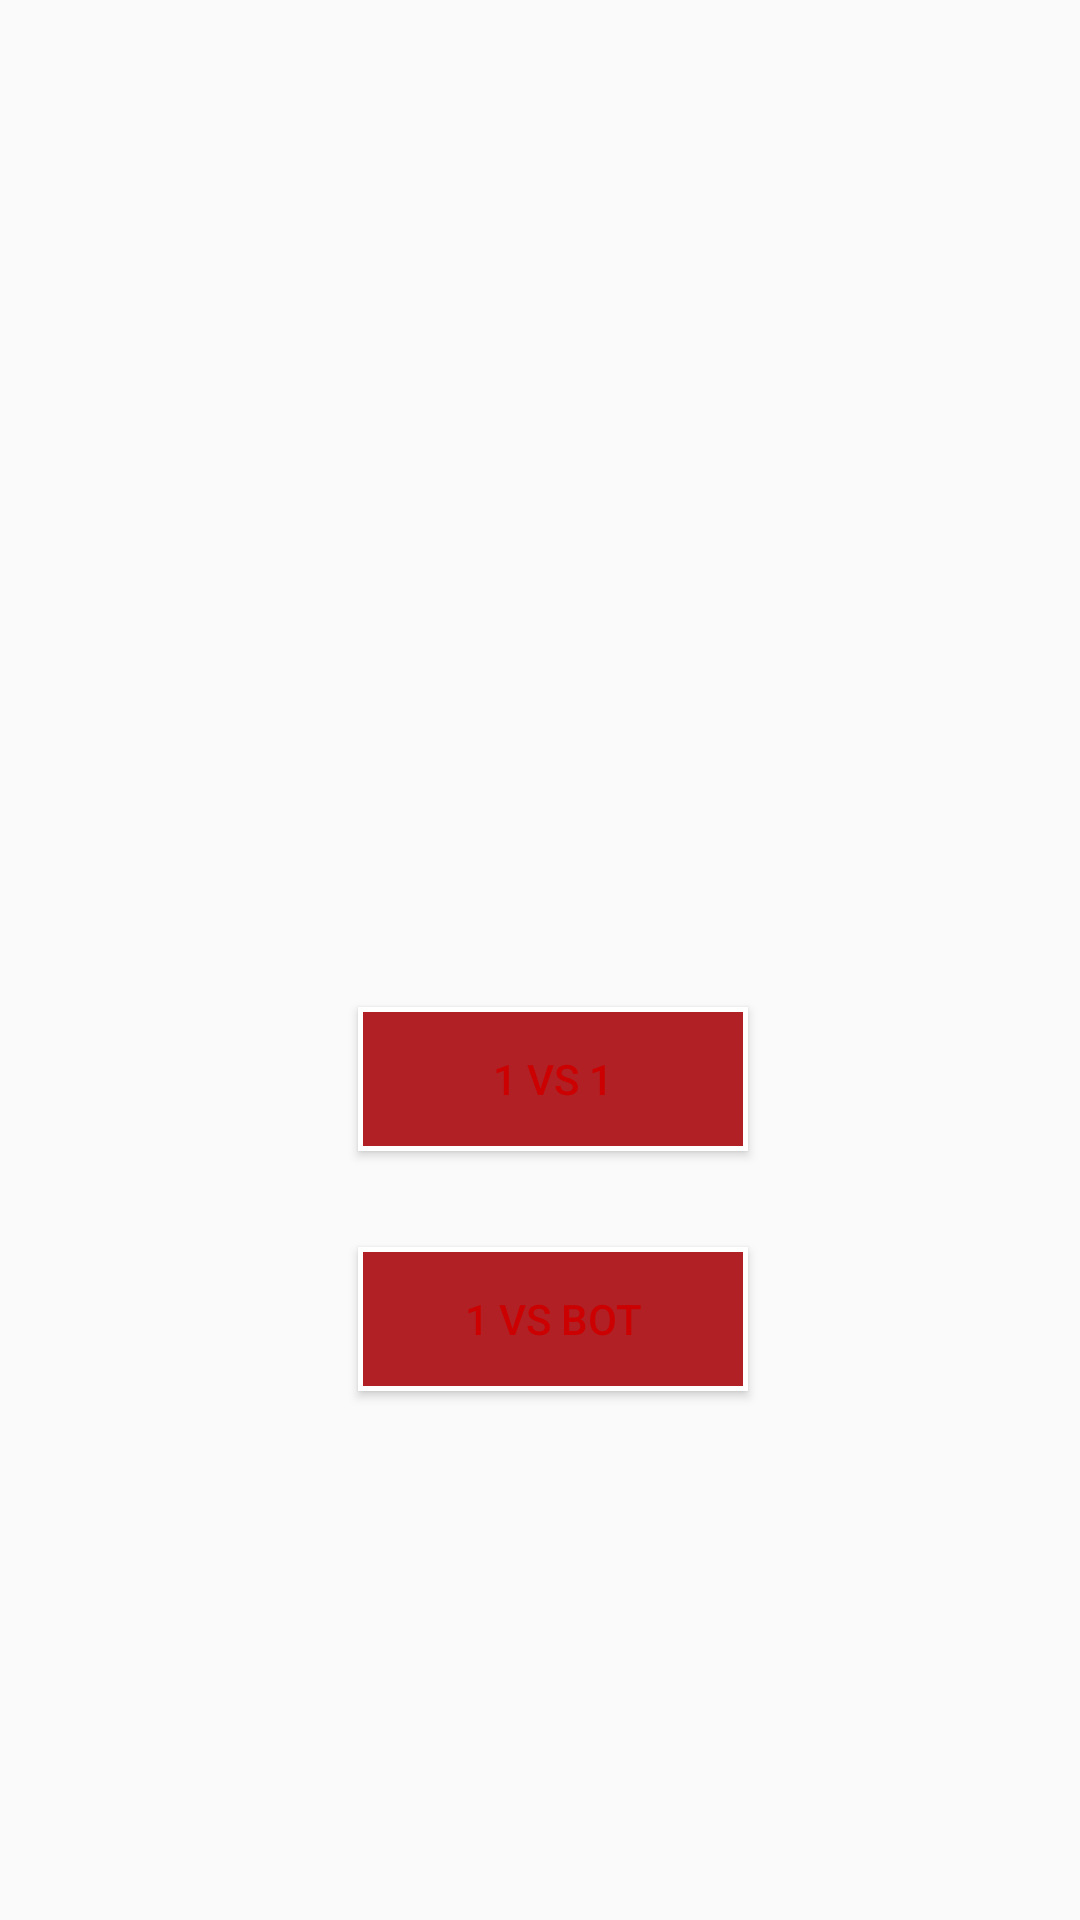

This screen was rendered from an Android layout file. Write that file and the resources it references.
<!-- AndroidManifest.xml: application theme AppTheme -->
<!-- res/layout/activity_main.xml -->
<?xml version="1.0" encoding="utf-8"?>
<android.support.constraint.ConstraintLayout xmlns:android="http://schemas.android.com/apk/res/android"
    xmlns:app="http://schemas.android.com/apk/res-auto"
    xmlns:tools="http://schemas.android.com/tools"
    android:layout_width="match_parent"
    android:layout_height="match_parent"
    tools:context="com.example.ceisutb14.apppokemonkotlin.MainActivity">

    <ImageView
        android:id="@+id/imageView2"
        android:layout_width="310dp"
        android:layout_height="wrap_content"
        android:layout_marginBottom="50dp"
        android:layout_marginEnd="47dp"
        android:layout_marginStart="48dp"
        android:layout_marginTop="89dp"
        app:layout_constraintBottom_toTopOf="@+id/constraintLayout"
        app:layout_constraintEnd_toEndOf="parent"
        app:layout_constraintHorizontal_bias="0.533"
        app:layout_constraintStart_toStartOf="parent"
        app:layout_constraintTop_toTopOf="parent"
        app:srcCompat="@mipmap/pokelogo" />

    <android.support.constraint.ConstraintLayout
        android:id="@+id/constraintLayout"
        android:layout_width="365dp"
        android:layout_height="230dp"
        android:layout_marginBottom="36dp"
        android:layout_marginStart="8dp"
        android:layout_marginTop="48dp"
        app:layout_constraintBottom_toBottomOf="parent"
        app:layout_constraintEnd_toEndOf="parent"
        app:layout_constraintHorizontal_bias="0.47"
        app:layout_constraintStart_toStartOf="parent"
        app:layout_constraintTop_toBottomOf="@+id/imageView2">

        <Button
            android:id="@+id/button4"
            android:layout_width="130dp"
            android:layout_height="wrap_content"
            android:layout_marginEnd="140dp"
            android:layout_marginStart="140dp"
            android:layout_marginTop="104dp"
            android:background="@drawable/bg_button"
            android:text="1 vs Bot"
            android:textColor="@android:color/holo_red_dark"
            app:layout_constraintEnd_toEndOf="parent"
            app:layout_constraintHorizontal_bias="0.511"
            app:layout_constraintStart_toStartOf="parent"
            app:layout_constraintTop_toTopOf="parent" />

        <Button
            android:id="@+id/button6"
            android:layout_width="130dp"
            android:layout_height="wrap_content"
            android:layout_marginEnd="140dp"
            android:layout_marginStart="140dp"
            android:layout_marginTop="24dp"
            android:background="@drawable/bg_button"
            android:text="1 Vs 1"
            android:textColor="@android:color/holo_red_dark"
            app:layout_constraintEnd_toEndOf="parent"
            app:layout_constraintHorizontal_bias="0.511"
            app:layout_constraintStart_toStartOf="parent"
            app:layout_constraintTop_toTopOf="parent" />

    </android.support.constraint.ConstraintLayout>

</android.support.constraint.ConstraintLayout>
<!-- resources referenced by this layout -->
<resources>
  <!-- drawable bg_button (drawable) -->
  <?xml version="1.0" encoding="utf-8"?>
  <shape xmlns:android="http://schemas.android.com/apk/res/android"
      android:shape="rectangle">
      <corners
          android:radius="0dp" />
      <stroke
          android:color="#ffffff"
          android:width="5px" />
      <solid
          android:color="#b12024"
          />
  </shape>
  <style name="AppTheme" parent="Theme.AppCompat.Light.DarkActionBar">
          
          
           <item name="colorPrimary">#DC2700</item>
          
  
           <item name="colorAccent">@color/colorAccent</item>
       </style>
  <!-- not gathered from this repository: default colours our renderer supplied (Android Studio template values) -->
  <color name="colorAccent">#FF03DAC5</color>
</resources>
